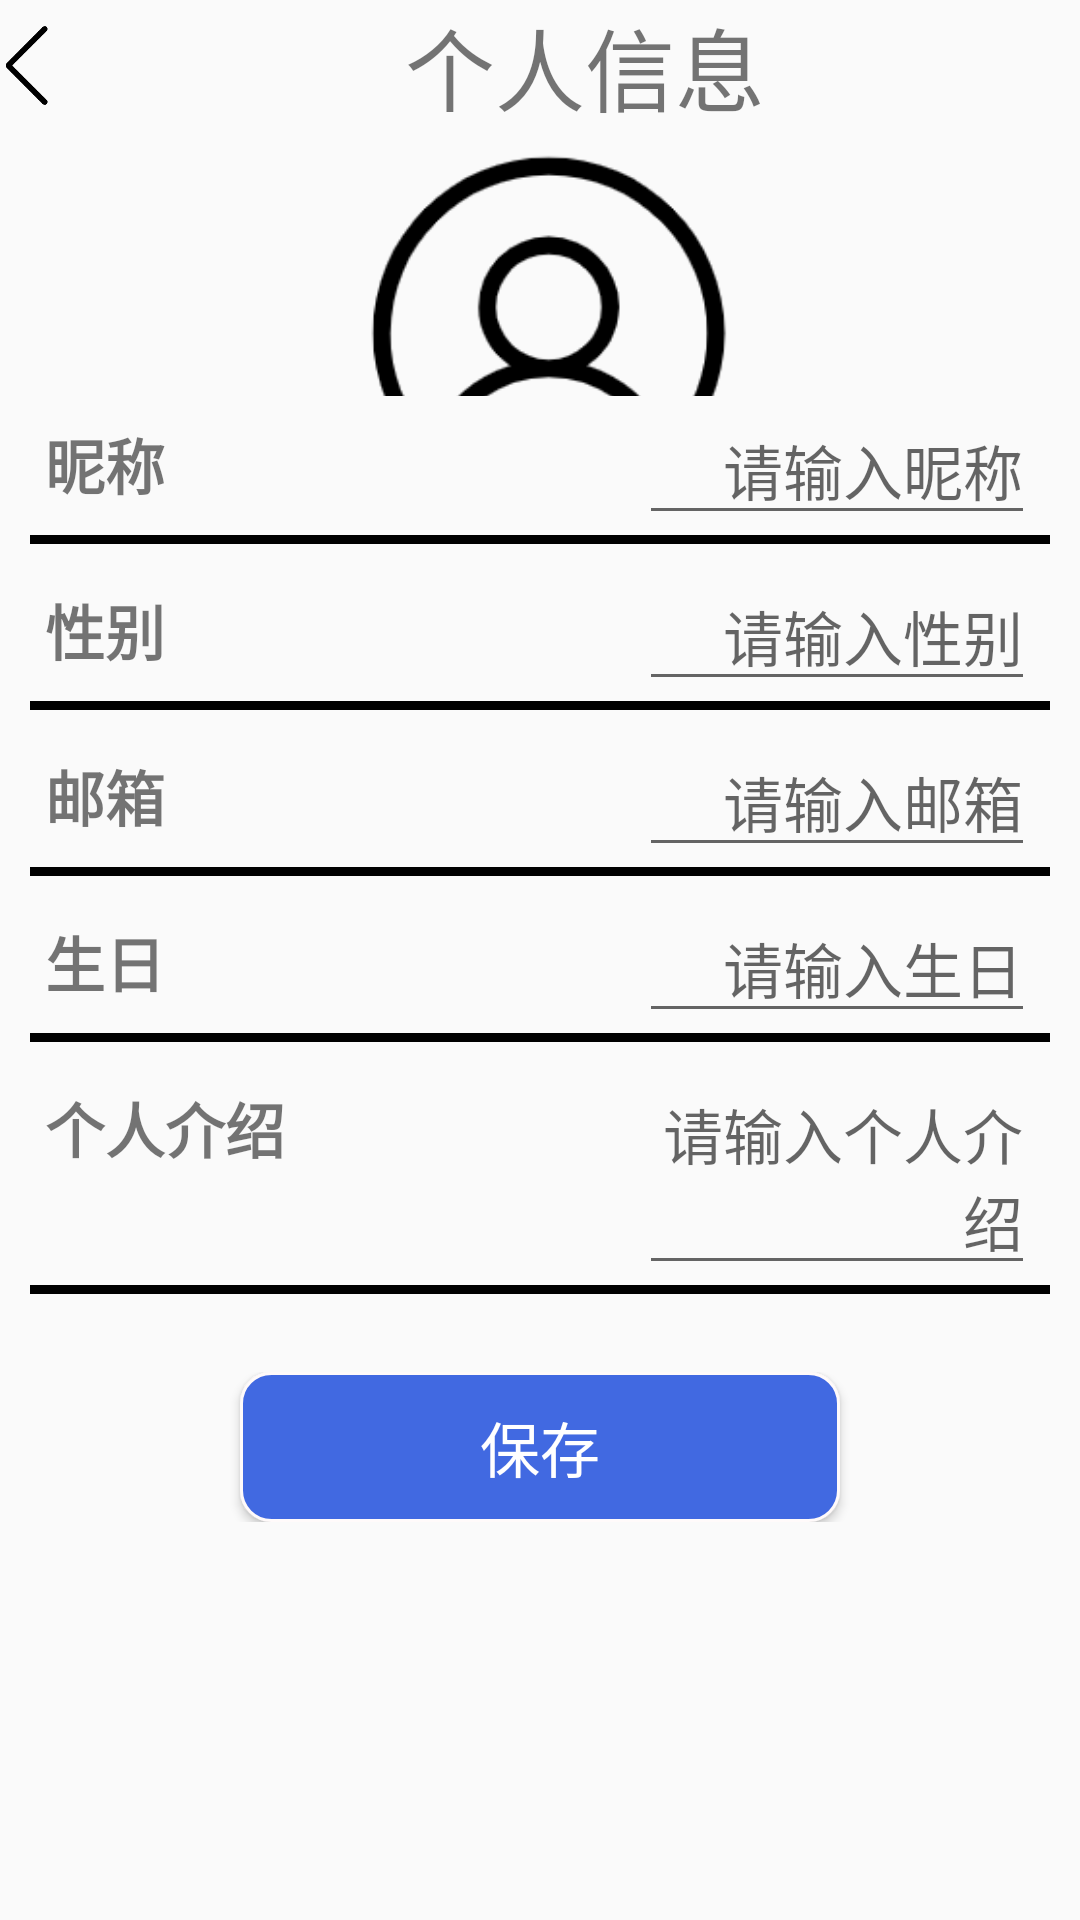

Here is an Android app screen rendered from its layout file. Give the layout XML and the strings, colors and styles it references.
<!-- AndroidManifest.xml: activity theme Theme.MyApplication.NoActionBar -->
<!-- res/layout/fragment_user_info_edit.xml -->
<?xml version="1.0" encoding="utf-8"?>
<LinearLayout
        xmlns:android="http://schemas.android.com/apk/res/android"
        xmlns:tools="http://schemas.android.com/tools"
        android:layout_width="match_parent"
        android:layout_height="match_parent"
        android:weightSum="100"
        android:orientation="vertical">

    <LinearLayout
            android:layout_width="match_parent"
            android:layout_height="wrap_content">

        <ImageView
                android:layout_width="30dp"
                android:layout_height="match_parent"
                android:src="@drawable/back"
                android:id="@+id/UserInfoEditBackToCenter">
        </ImageView>

        <TextView
                android:layout_width="match_parent"
                android:layout_height="wrap_content"
                android:text="个人信息"
                android:textSize="30sp"
                android:gravity="center"
                tools:ignore="RtlHardcoded">
        </TextView>
    </LinearLayout>

    <LinearLayout
            android:layout_width="match_parent"
            android:layout_height="0dp"
            android:orientation="vertical"
            android:layout_gravity="center"
            android:layout_weight="40">
        <ImageView
                android:layout_gravity="center"
                android:layout_width="136dp"
                android:layout_height="129dp"
                android:src="@drawable/center"
                android:id="@+id/avatarInEdit"/>
    </LinearLayout>

    <LinearLayout
            android:layout_width="match_parent"
            android:layout_height="wrap_content">
        <LinearLayout
                android:layout_width="match_parent"
                android:layout_height="wrap_content"
                android:weightSum="100">
            <TextView
                    android:layout_width="0dp"
                    android:layout_height="wrap_content"
                    android:text="昵称"
                    android:layout_marginStart="15dp"
                    android:textStyle="bold"
                    android:layout_weight="60"
                    android:textSize="20sp">
            </TextView>
            <EditText
                    android:layout_width="0dp"
                    android:layout_height="wrap_content"
                    android:hint="请输入昵称"
                    android:id="@+id/editName"
                    android:layout_marginRight="15dp"
                    android:layout_weight="40"
                    android:textSize="20sp"
                    android:gravity="right" tools:ignore="RtlHardcoded">
            </EditText>
        </LinearLayout>
    </LinearLayout>

    <View
            android:layout_width="match_parent"
            android:layout_height="3dp"
            android:background="#000000"
            android:layout_marginLeft="10dp"
            android:layout_marginRight="10dp">
    </View>
    <TextView
            android:layout_width="match_parent"
            android:layout_height="6dp">
    </TextView>
    <LinearLayout
            android:layout_width="match_parent"
            android:layout_height="wrap_content">
        <LinearLayout
                android:layout_width="match_parent"
                android:layout_height="wrap_content"
                android:weightSum="100">
            <TextView
                    android:layout_width="0dp"
                    android:layout_height="wrap_content"
                    android:text="性别"
                    android:layout_marginStart="15dp"
                    android:textStyle="bold"
                    android:layout_weight="60"
                    android:textSize="20sp">
            </TextView>
            <EditText
                    android:layout_width="0dp"
                    android:layout_height="wrap_content"
                    android:hint="请输入性别"
                    android:id="@+id/editGender"
                    android:layout_marginRight="15dp"
                    android:layout_weight="40"
                    android:textSize="20sp"
                    android:gravity="right" tools:ignore="RtlHardcoded">
            </EditText>
        </LinearLayout>
    </LinearLayout>

    <View
            android:layout_width="match_parent"
            android:layout_height="3dp"
            android:background="#000000"
            android:layout_marginLeft="10dp"
            android:layout_marginRight="10dp"/>
    <TextView
            android:layout_width="match_parent"
            android:layout_height="6dp"/>


    <LinearLayout
            android:layout_width="match_parent"
            android:layout_height="wrap_content">
        <LinearLayout
                android:layout_width="match_parent"
                android:layout_height="wrap_content"
                android:weightSum="100">
            <TextView
                    android:layout_width="0dp"
                    android:layout_height="wrap_content"
                    android:text="邮箱"
                    android:layout_marginStart="15dp"
                    android:textStyle="bold"
                    android:layout_weight="60"
                    android:textSize="20sp">
            </TextView>
            <EditText
                    android:layout_width="0dp"
                    android:layout_height="wrap_content"
                    android:hint="请输入邮箱"
                    android:id="@+id/editEmail"
                    android:layout_marginRight="15dp"
                    android:layout_weight="40"
                    android:textSize="20sp"
                    android:gravity="right" tools:ignore="RtlHardcoded">
            </EditText>
        </LinearLayout>
    </LinearLayout>

    <View
            android:layout_width="match_parent"
            android:layout_height="3dp"
            android:background="#000000"
            android:layout_marginLeft="10dp"
            android:layout_marginRight="10dp"/>
    <TextView
            android:layout_width="match_parent"
            android:layout_height="6dp">
    </TextView>
    <LinearLayout
            android:layout_width="match_parent"
            android:layout_height="wrap_content">
        <LinearLayout
                android:layout_width="match_parent"
                android:layout_height="wrap_content"
                android:weightSum="100">
            <TextView
                    android:layout_width="0dp"
                    android:layout_height="wrap_content"
                    android:text="生日"
                    android:layout_marginStart="15dp"
                    android:textStyle="bold"
                    android:layout_weight="60"
                    android:textSize="20sp">
            </TextView>
            <EditText
                    android:layout_width="0dp"
                    android:layout_height="wrap_content"
                    android:hint="请输入生日"
                    android:id="@+id/editBirthday"
                    android:layout_marginRight="15dp"
                    android:layout_weight="40"
                    android:textSize="20sp"
                    android:gravity="right" tools:ignore="RtlHardcoded">
            </EditText>
        </LinearLayout>
    </LinearLayout>

    <View
            android:layout_width="match_parent"
            android:layout_height="3dp"
            android:background="#000000"
            android:layout_marginLeft="10dp"
            android:layout_marginRight="10dp"/>
    <TextView
            android:layout_width="match_parent"
            android:layout_height="6dp">
    </TextView>
    <LinearLayout
            android:layout_width="match_parent"
            android:layout_height="wrap_content">
        <LinearLayout
                android:layout_width="match_parent"
                android:layout_height="wrap_content"
                android:weightSum="100">
            <TextView
                    android:layout_width="0dp"
                    android:layout_height="wrap_content"
                    android:text="个人介绍"
                    android:layout_marginStart="15dp"
                    android:textStyle="bold"
                    android:layout_weight="60"
                    android:textSize="20sp">
            </TextView>
            <EditText
                    android:layout_width="0dp"
                    android:layout_height="wrap_content"
                    android:hint="请输入个人介绍"
                    android:id="@+id/editDetail"
                    android:layout_marginRight="15dp"
                    android:layout_weight="40"
                    android:textSize="20sp"
                    android:gravity="right" tools:ignore="RtlHardcoded">
            </EditText>
        </LinearLayout>
    </LinearLayout>

    <View
            android:layout_width="match_parent"
            android:layout_height="3dp"
            android:background="#000000"
            android:layout_marginLeft="10dp"
            android:layout_marginRight="10dp"/>
    <TextView
            android:layout_width="match_parent"
            android:layout_height="6dp">
    </TextView>

    <LinearLayout
            android:layout_marginTop="20dp"
            android:gravity="center_vertical"
            android:layout_width="match_parent"
            android:layout_height="50dp"
            android:orientation="vertical">
        <Button
                android:layout_width="200dp"
                android:layout_height="match_parent"
                android:layout_gravity="center"
                android:text="保存"
                android:textSize="20sp"
                android:id="@+id/input_editUserInfo"
                android:textColor="@color/white"
                android:background="@drawable/button_chat"/>
    </LinearLayout>

</LinearLayout>
<!-- resources referenced by this layout -->
<resources>
  <color name="white">#FFFFFFFF</color>
  <!-- drawable back: png bitmap (drawable, 3022 bytes) -->
  <!-- drawable button_chat (drawable) -->
  <?xml version="1.0" encoding="utf-8"?>
  <shape xmlns:android="http://schemas.android.com/apk/res/android"
         android:shape="rectangle">
      <solid
              android:color="#4169e1"/>
      <corners
              android:radius="10dip"/>
      <stroke
              android:width="3px"
              android:color="#fffafa"/>
  </shape>
  <!-- drawable center: png bitmap (drawable, 8166 bytes) -->
  <style name="Theme.MyApplication.NoActionBar">
          <item name="windowActionBar">false</item>
          <item name="windowNoTitle">true</item>
      </style>
</resources>
